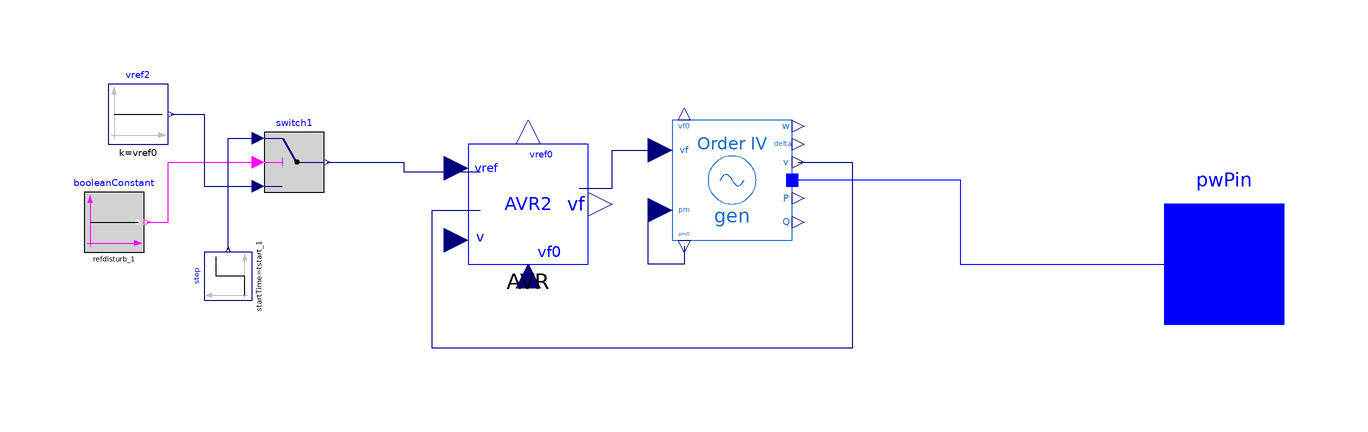

The Modelica model whose source follows is shown above as a component diagram (icons at their Placement, wires along their Line points).

model Gen1
  extends Tutorial.Support.Generator_Example;
  parameter Real vf0=1.755517086537914;
  parameter Real vref0=1.118023800520641;
  parameter Real height_1 annotation (Dialog(group="AVR Disturbance"));
  parameter Real tstart_1 annotation (Dialog(group="AVR Disturbance"));
  parameter Boolean refdisturb_1 annotation (Dialog(group="AVR Disturbance"));
  OpenIPSL.Electrical.Machines.PSAT.Order4 gen(
    Sn=100,
    Vn=18,
    V_b=V_b,
    V_0=V_0,
    angle_0=angle_0,
    P_0=P_0,
    Q_0=Q_0,
    ra=0,
    xd=0.8958,
    xq=0.8645,
    xd1=0.1198,
    xq1=0.1969,
    Td10=6,
    Tq10=0.5350,
    M=12.8,
    D=0) annotation (Placement(transformation(
        extent={{-10,-10},{10,10}},
        rotation=0,
        origin={28,14})));
  OpenIPSL.Electrical.Controls.PSAT.AVR.AVRTypeII AVR(
    vrmin=-5,
    vrmax=5,
    v0=V_0,
    vf0=vf0,
    vref0=vref0,
    Ka=20,
    Ta=0.2,
    Kf=0.063,
    Tf=0.35,
    Ke=1,
    Te=0.314,
    Tr=0.001,
    Ae=0.0039,
    Be=1.555) annotation (Placement(transformation(
        extent={{-10,-10},{10,10}},
        rotation=0,
        origin={-6,10})));
  Modelica.Blocks.Sources.Constant vref2(k=vref0) annotation (Placement(transformation(
        extent={{-5,-5},{5,5}},
        rotation=0,
        origin={-71,25})));
  Modelica.Blocks.Sources.Step step(
    startTime=tstart_1,
    offset=vref0,
    height=height_1) annotation (Placement(transformation(
        extent={{-4,-4},{4,4}},
        rotation=90,
        origin={-56,-2})));
  Modelica.Blocks.Logical.Switch switch1 annotation (Placement(transformation(extent={{-50,12},{-40,22}})));
  Modelica.Blocks.Sources.BooleanConstant booleanConstant(k=refdisturb_1) annotation (Placement(transformation(extent={{-80,2},{-70,12}})));
  OpenIPSL.Interfaces.PwPin pwPin annotation (Placement(transformation(extent={{100,-10},{120,10}})));
  //Real P_MW;
  //Real Q_MVA;
equation
  //P_MW = gen.P*S_b;
  // Q_MVA = gen.Q*S_b;
  connect(gen.v, AVR.v) annotation (Line(
      points={{39,17},{48,17},{48,-14},{-22,-14},{-22,9},{-14,9}},
      color={0,0,127},
      smooth=Smooth.None));
  connect(switch1.y, AVR.vref) annotation (Line(points={{-39.5,17},{-26.75,17},{-26.75,15.4},{-14,15.4}}, color={0,0,127}));
  connect(booleanConstant.y, switch1.u2) annotation (Line(points={{-69.5,7},{-66,7},{-66,17},{-51,17}}, color={255,0,255}));
  connect(vref2.y, switch1.u3) annotation (Line(points={{-65.5,25},{-60,25},{-60,13},{-51,13}}, color={0,0,127}));
  connect(step.y, switch1.u1) annotation (Line(points={{-56,2.4},{-56,21},{-51,21}}, color={0,0,127}));
  connect(gen.p, pwPin) annotation (Line(points={{39,14.0496},{66,14.0496},{66,0},{110,0}}, color={0,0,255}));
  connect(AVR.vf, gen.vf) annotation (Line(points={{2.5,12.6},{8,12.6},{8,19},{18,19}}, color={0,0,127}));
  connect(gen.pm0, gen.pm) annotation (Line(points={{20,3},{20,0},{14,0},{14,9},{18,9}}, color={0,0,127}));
  annotation (
    Diagram(coordinateSystem(preserveAspectRatio=false, extent={{-100,-100},{100,100}})),
    Icon(coordinateSystem(preserveAspectRatio=false, extent={{-100,-100},{100,100}}), graphics={Text(
          extent={{62,106},{134,68}},
          lineColor={238,46,47},
          fillColor={0,0,255},
          fillPattern=FillPattern.Solid,
          textString=DynamicSelect("0.0", String(P_MW, significantDigits=3))),Text(
          extent={{62,-70},{134,-108}},
          lineColor={0,255,0},
          fillColor={0,0,255},
          fillPattern=FillPattern.Solid,
          textString=DynamicSelect("0.0", String(Q_MVA, significantDigits=3)))}),
    Documentation(revisions="<html>
<!--DISCLAIMER-->
<p>OpenIPSL:</p>
<p>Copyright 2016 SmarTS Lab (Sweden)</p>
<ul>
<li>SmarTS Lab, research group at KTH: <a href=\"https://www.kth.se/en\">https://www.kth.se/en</a></li>
</ul>
<p>The authors can be contacted by email: <a href=\"mailto:luigiv@kth.se\">luigiv@kth.se</a></p>

<p>This Source Code Form is subject to the terms of the Mozilla Public License, v. 2.0. </p>
<p>If a copy of the MPL was not distributed with this file, You can obtain one at <a href=\"http://mozilla.org/MPL/2.0/\"> http://mozilla.org/MPL/2.0</a>.</p>

<p></p>
<p>iPSL:</p>
<p>Copyright 2015-2016 RTE (France), SmarTS Lab (Sweden), AIA (Spain) and DTU (Denmark)</p>
<ul>
<li>RTE: <a href=\"http://www.rte-france.com\">http://www.rte-france.com</a></li>
<li>SmarTS Lab, research group at KTH: <a href=\"https://www.kth.se/en\">https://www.kth.se/en</a></li>
<li>AIA: <a href=\"http://www.aia.es/en/energy\"> http://www.aia.es/en/energy</a></li>
<li>DTU: <a href=\"http://www.dtu.dk/english\"> http://www.dtu.dk/english</a></li>
</ul>
<p>The authors can be contacted by email: <a href=\"mailto:info@itesla-ipsl.org\">info@itesla-ipsl.org</a></p>

<p>This Source Code Form is subject to the terms of the Mozilla Public License, v. 2.0. </p>
<p>If a copy of the MPL was not distributed with this file, You can obtain one at <a href=\"http://mozilla.org/MPL/2.0/\"> http://mozilla.org/MPL/2.0</a>.</p>
</html>
"));
end Gen1;